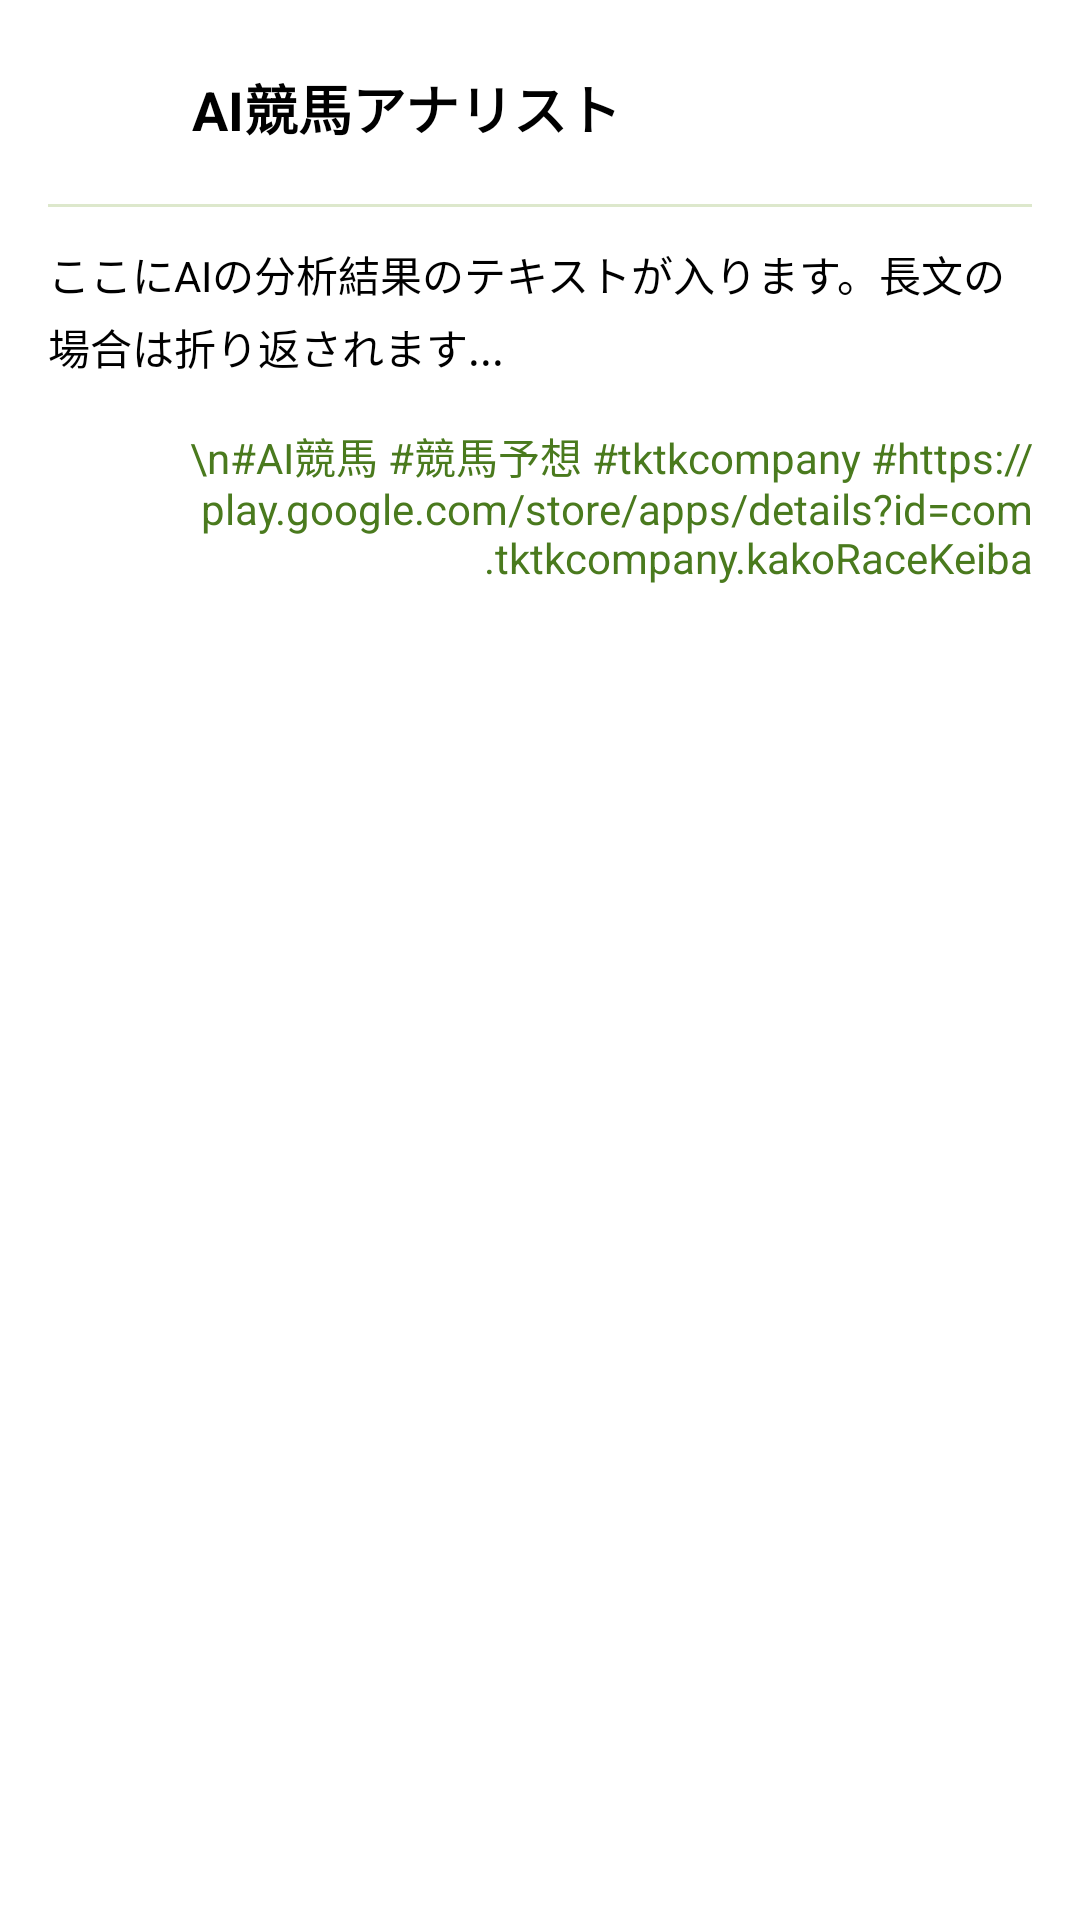

Android layout source for this screen:
<!-- AndroidManifest.xml: application theme Theme.MyApplication -->
<!-- res/layout/layout_share_image.xml -->
<?xml version="1.0" encoding="utf-8"?>
<LinearLayout
    xmlns:android="http://schemas.android.com/apk/res/android"
    android:layout_width="360dp"
    android:layout_height="wrap_content"
    android:orientation="vertical"
    android:background="@android:color/white"
    android:padding="16dp">

    
    <LinearLayout
        android:layout_width="match_parent"
        android:layout_height="wrap_content"
        android:orientation="horizontal"
        android:gravity="center_vertical">

        <ImageView
            android:layout_width="40dp"
            android:layout_height="40dp"
            android:src="@mipmap/ic_launcher_round" /> 

        <TextView
            android:layout_width="wrap_content"
            android:layout_height="wrap_content"
            android:text="AI競馬アナリスト"
            android:textSize="18sp"
            android:textStyle="bold"
            android:textColor="@android:color/black"
            android:layout_marginStart="8dp"/>
    </LinearLayout>

    <View
        android:layout_width="match_parent"
        android:layout_height="1dp"
        android:background="@color/oshi_line"
        android:layout_marginTop="12dp"
        android:layout_marginBottom="12dp"/>

    
    <TextView
        android:id="@+id/textViewShareContent"
        android:layout_width="match_parent"
        android:layout_height="wrap_content"
        android:text="ここにAIの分析結果のテキストが入ります。長文の場合は折り返されます..."
        android:textColor="@android:color/black"
        android:textSize="14sp"
        android:lineSpacingExtra="4dp"/>

    <TextView
        android:layout_width="match_parent"
        android:layout_height="wrap_content"
        android:text="\n#AI競馬 #競馬予想 #tktkcompany #https://play.google.com/store/apps/details?id=com.tktkcompany.kakoRaceKeiba"
        android:textColor="@color/oshi_accent"
        android:gravity="end"
        android:layout_marginTop="16dp"/>

</LinearLayout>
<!-- resources referenced by this layout -->
<resources>
  <color name="oshi_accent">#4A7A1E</color>
  <color name="oshi_line">#DDE8CC</color>
  <style name="Theme.MyApplication" parent="Base.Theme.MyApplication">
          
          <item name="android:windowLightStatusBar">true</item>
          <item name="android:windowLightNavigationBar">true</item>
      </style>
  <style name="Base.Theme.MyApplication" parent="Theme.Material3.DayNight.NoActionBar">
          <item name="colorPrimary">@color/oshi_primary</item>
          <item name="colorOnPrimary">@color/oshi_on_primary</item>
          <item name="colorPrimaryContainer">@color/oshi_gold</item>
          <item name="colorOnPrimaryContainer">@color/oshi_ink</item>
          <item name="colorSecondary">@color/oshi_accent</item>
          <item name="colorSecondaryContainer">@color/oshi_nav_active</item>
          <item name="colorOnSecondaryContainer">@color/oshi_ink</item>
          <item name="colorSurface">@color/oshi_surface</item>
          <item name="colorOnSurface">@color/oshi_ink</item>
          <item name="colorOnSurfaceVariant">@color/oshi_ink_soft</item>
          
          <item name="colorSurfaceContainerLowest">@color/oshi_surface</item>
          <item name="colorSurfaceContainerLow">@color/oshi_surface</item>
          <item name="colorSurfaceContainer">@color/oshi_nav</item>
          <item name="colorSurfaceContainerHigh">@color/oshi_surface</item>
          <item name="colorSurfaceContainerHighest">@color/oshi_nav</item>
          <item name="colorSurfaceVariant">@color/oshi_nav</item>
          <item name="android:colorBackground">@color/oshi_bg</item>
          <item name="colorOnBackground">@color/oshi_ink</item>
          <item name="colorOutline">@color/oshi_line</item>
          <item name="colorError">@color/oshi_danger</item>
          <item name="android:statusBarColor">@color/oshi_bg</item>
          <item name="android:navigationBarColor">@color/oshi_nav</item>
          <item name="android:windowLayoutInDisplayCutoutMode">always</item>
          
          <item name="elevationOverlayEnabled">false</item>
          <item name="materialCardViewStyle">@style/Widget.Oshi.Card</item>
      </style>
  <color name="oshi_primary">#4E7A27</color>
  <color name="oshi_on_primary">#FFFFFF</color>
  <color name="oshi_gold">#F5C542</color>
  <color name="oshi_ink">#2F3B22</color>
  <color name="oshi_nav_active">#DCEDC8</color>
  <color name="oshi_surface">#FFFFFF</color>
  <color name="oshi_ink_soft">#56664A</color>
  <color name="oshi_nav">#F1F7E7</color>
  <color name="oshi_bg">#F8FBF2</color>
  <color name="oshi_danger">#B3261E</color>
  <style name="Widget.Oshi.Card" parent="Widget.Material3.CardView.Elevated">
          <item name="cardBackgroundColor">@color/oshi_surface</item>
          <item name="cardCornerRadius">16dp</item>
          <item name="strokeColor">@color/oshi_line</item>
      </style>
</resources>
